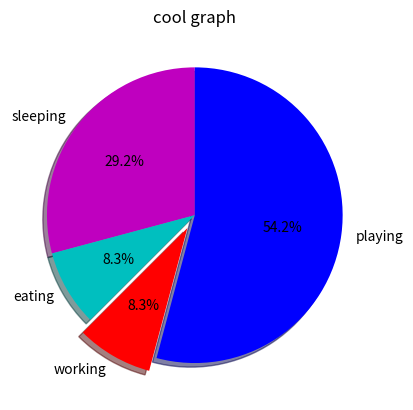

This figure's Python source:
import matplotlib.pyplot as plt

days = [1,2,3,4,5]

sleeping = [7,8,7,10,8]
eating = [2,3,4,3,2]
working = [7,8,7,8,8]
playing = [3,4,5,2,6]

slices = [7,2,2,13]

activities = ['sleeping','eating','working','playing']

plt.pie(slices,
labels = activities,
  colors= ['m','c','r','b'],
   startangle= 90,
    shadow  = True,
     explode= (0,0,.1,0),
     autopct = '%1.1f%%')

#plt.xlabel('x')
#plt.ylabel('y')
plt.title('cool graph')
#plt.legend()
plt.show()
